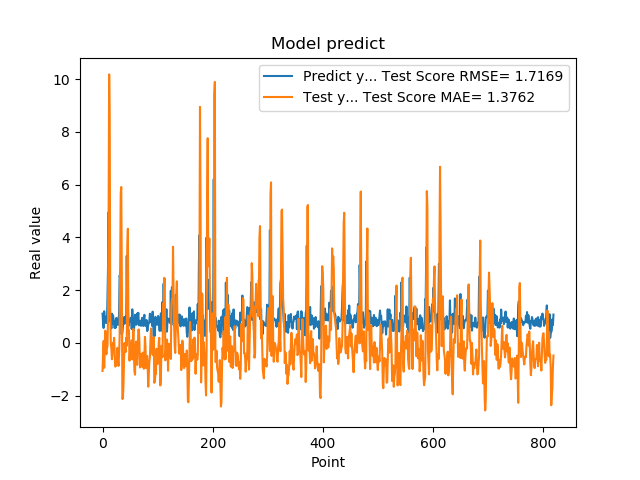

The file beside this chart, header and first rows:
1.111775994300842507e+00, -1.061774025821420331e+00
7.566530108451843262e-01, -3.366616530877309943e-01
5.684260129928588867e-01, 7.909249189646025413e-02
1.201630949974060059e+00, -9.380190743120276897e-01
8.802530169486999512e-01, -2.462111022494926083e-01
8.531429767608642578e-01, 4.651802979564457763e-01
7.591750025749206543e-01, -2.163361620625764981e-01
1.005007982254028320e+00, -4.279875436051123194e-01
7.687720060348510742e-01, -1.999846334706940065e-01
1.740013241767883301e+00, -1.118129109769037122e-01
2.913533687591552734e+00, 1.053727350556541431e+00
4.963075160980224609e+00, 4.846230155200877299e+00
1.471215128898620605e+00, 1.018090306049351845e+01
1.000648975372314453e+00, 8.533775344056072854e+00
8.220189809799194336e-01, 1.197376536953115078e+00
9.362199902534482643e-01, -3.064692850658953110e-02
5.486897230148315430e-01, -1.915567025157859649e-01
1.111255049705505371e+00, -6.179076794264820593e-01
7.148039937019348145e-01, -4.371004184775884038e-01
1.052167057991027832e+00, 7.410493042035951744e-03
8.955980539321898304e-01, -2.083237814989147285e-01
7.769405245780944824e-01, 1.955524830111997070e-01
5.699509978294372559e-01, -3.142999828707874754e-01
8.244060277938842773e-01, -8.956045712642413115e-01
5.800840258598327637e-01, -8.762792401070201853e-01
9.488009810447691761e-01, -7.853031558735839024e-01
7.918390035629272461e-01, -6.478720590531105161e-01
6.937990188598632812e-01, -1.840890531544310815e-01
6.834830045700073242e-01, -6.586400823692845075e-01
9.433320164680479847e-01, -8.688287472294814462e-01
1.032713770866394043e+00, -4.532104188868738559e-01
2.556216001510620117e+00, 2.113203318020291099e-01
2.464895963668823242e+00, 2.916728750934405312e+00
2.728049993515014204e+00, 5.665015955298320804e+00
3.558506965637206476e-01, 5.912374217084367167e+00
3.262020051479339600e-01, 2.571972280684147627e+00
3.781589865684509277e-01, -2.124888991036148145e+00
6.306380033493041992e-01, -2.096411091216875633e+00
8.854129910469055176e-01, -1.575697361547577779e+00
9.743152856826782227e-01, -6.546177893688359672e-01
7.307389974594116211e-01, -1.920482901657412410e-03
9.521890282630921520e-01, -2.365804121857717213e-01
1.011654973030090332e+00, -3.450463148506779376e-01
7.643579840660095215e-01, 1.933490189813010240e-01
3.306220054626464844e+00, -1.061060416792386912e-01
7.543110251426696777e-01, 3.622342923172892082e+00
1.409499049186706321e+00, 4.330416108703501799e+00
6.401469707489013672e-01, 4.716778846791899737e-01
8.640019893646240234e-01, 4.714096998340131517e-01
8.469420075416564941e-01, -6.718040919110920273e-01
7.976629734039306641e-01, -2.588924822762865841e-01
9.555831551551821068e-01, -3.755036358085132031e-01
9.546210169792175293e-01, -2.071050859439233227e-01
5.251880288124084473e-01, 1.038550507633955594e-01
1.275226235389709695e+00, -6.211358034408472895e-01
8.355640172958374023e-01, -2.079016427341860429e-01
7.640249729156494141e-01, 5.352543067152835121e-01
4.752210080623626154e-01, -4.545144178147358938e-01
7.414129972457885742e-01, -1.079546335700994009e+00
1.069700956344604492e+00, -1.201029186843913354e+00
7.892770171165466309e-01, -1.261743063716493085e-01
... 759 more rows
